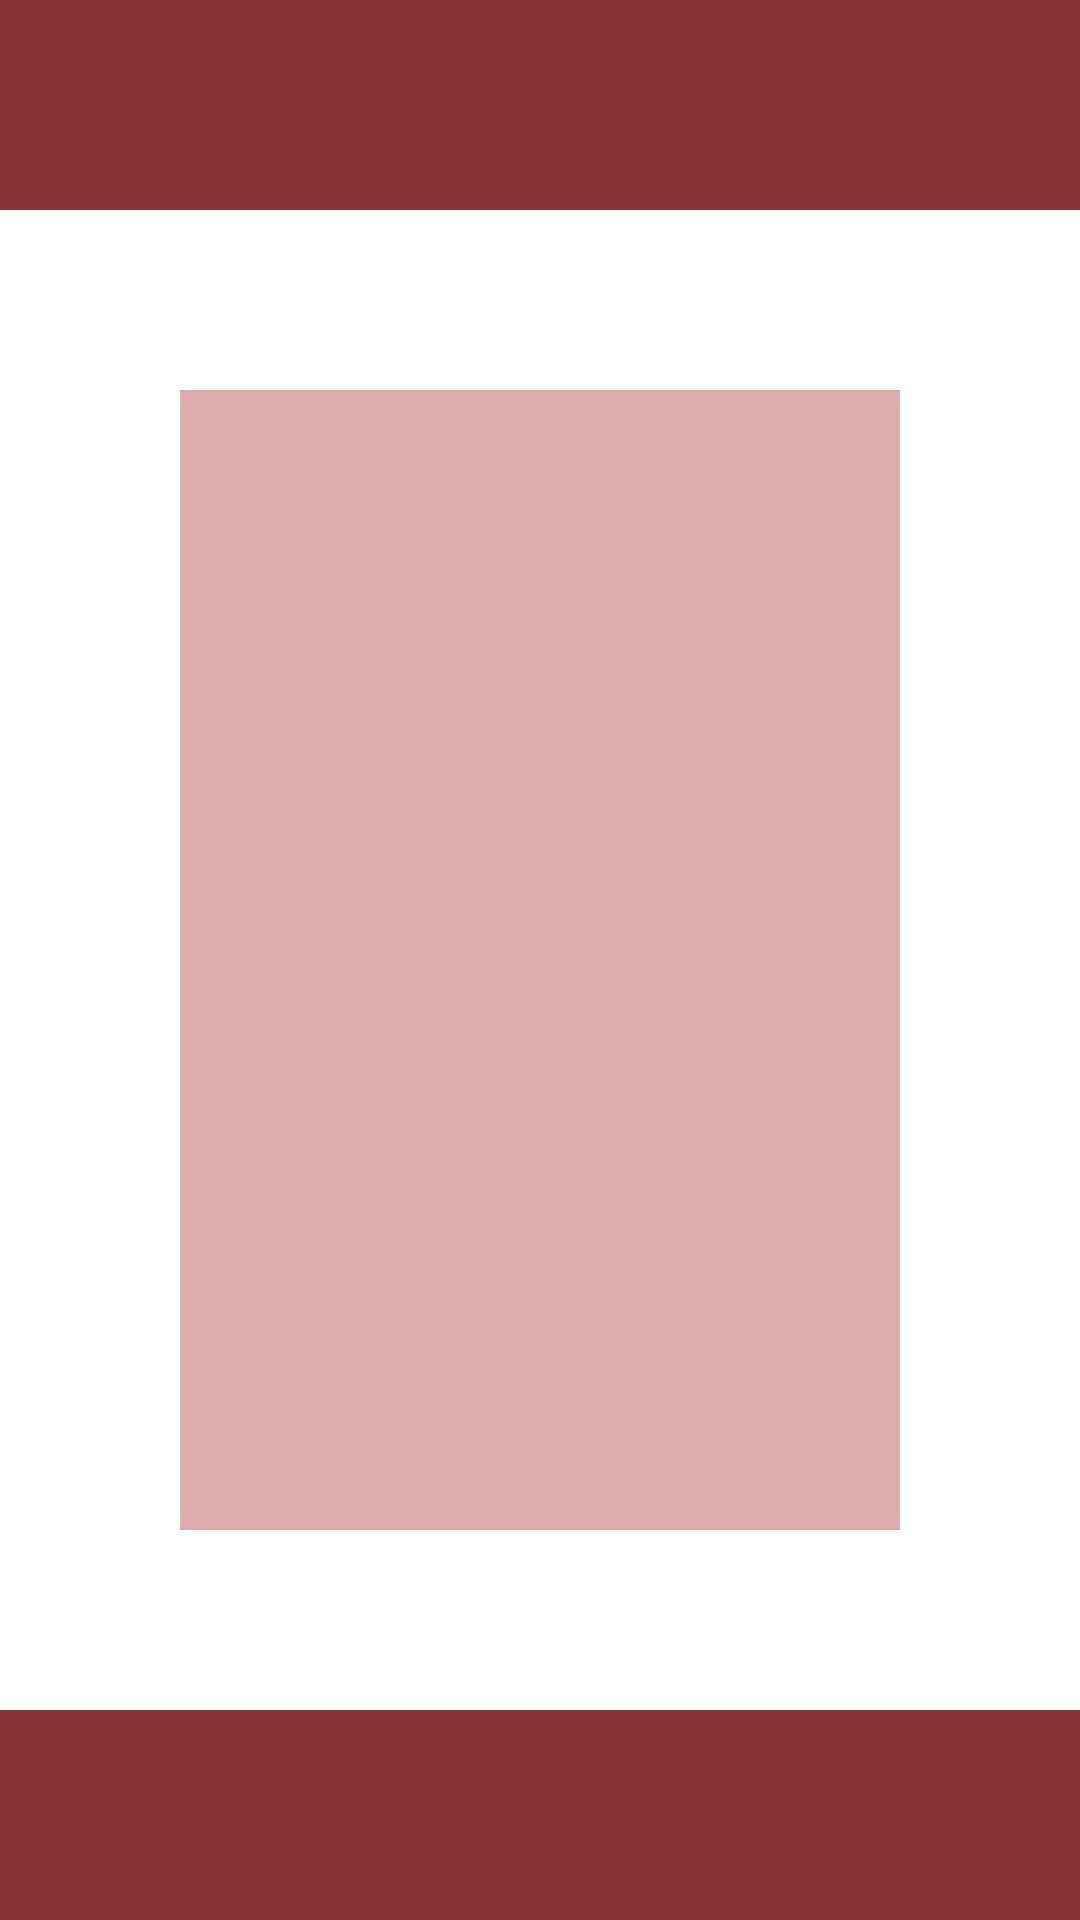

This screen was rendered from an Android layout file. Write that file and the resources it references.
<!-- AndroidManifest.xml: application theme Theme.Dmitrii_Zeriuk_online_cinema -->
<!-- res/layout/activity_main.xml -->
<?xml version="1.0" encoding="utf-8"?>
<androidx.constraintlayout.widget.ConstraintLayout xmlns:android="http://schemas.android.com/apk/res/android"
    xmlns:app="http://schemas.android.com/apk/res-auto"
    xmlns:tools="http://schemas.android.com/tools"
    android:layout_width="match_parent"
    android:layout_height="match_parent"
    tools:context=".MainActivity">

    <LinearLayout
        android:id="@+id/menu"
        android:layout_width="0dp"
        android:layout_height="0dp"
        android:layout_margin="60dp"
        android:orientation="vertical"
        android:background="#DCABAB"
        app:layout_constraintTop_toBottomOf="@id/topBar"
        app:layout_constraintBottom_toTopOf="@+id/bottomBar"
        app:layout_constraintStart_toStartOf="parent"
        app:layout_constraintEnd_toEndOf="parent"/>
    <FrameLayout
        android:id="@+id/bottomBar"
        android:layout_width="0dp"
        android:layout_height="70dp"
        app:layout_constraintTop_toBottomOf="@id/menu"
        app:layout_constraintBottom_toBottomOf="parent"
        app:layout_constraintEnd_toEndOf="parent"
        app:layout_constraintStart_toStartOf="parent"
        android:background="#883232"/>
    <FrameLayout
        android:id="@+id/topBar"
        android:layout_width="0dp"
        android:layout_height="70dp"
        app:layout_constraintTop_toTopOf="parent"
        app:layout_constraintEnd_toEndOf="parent"
        app:layout_constraintStart_toStartOf="parent"
        app:layout_constraintBottom_toTopOf="@+id/menu"
        android:background="#883232"/>

</androidx.constraintlayout.widget.ConstraintLayout>
<!-- resources referenced by this layout -->
<resources>
  <style name="Theme.Dmitrii_Zeriuk_online_cinema" parent="Base.Theme.Dmitrii_Zeriuk_online_cinema" />
  <style name="Base.Theme.Dmitrii_Zeriuk_online_cinema" parent="Theme.MaterialComponents.Light">
          
          
          <item name="android:forceDarkAllowed" tools:targetApi="q">true</item>
      </style>
</resources>
